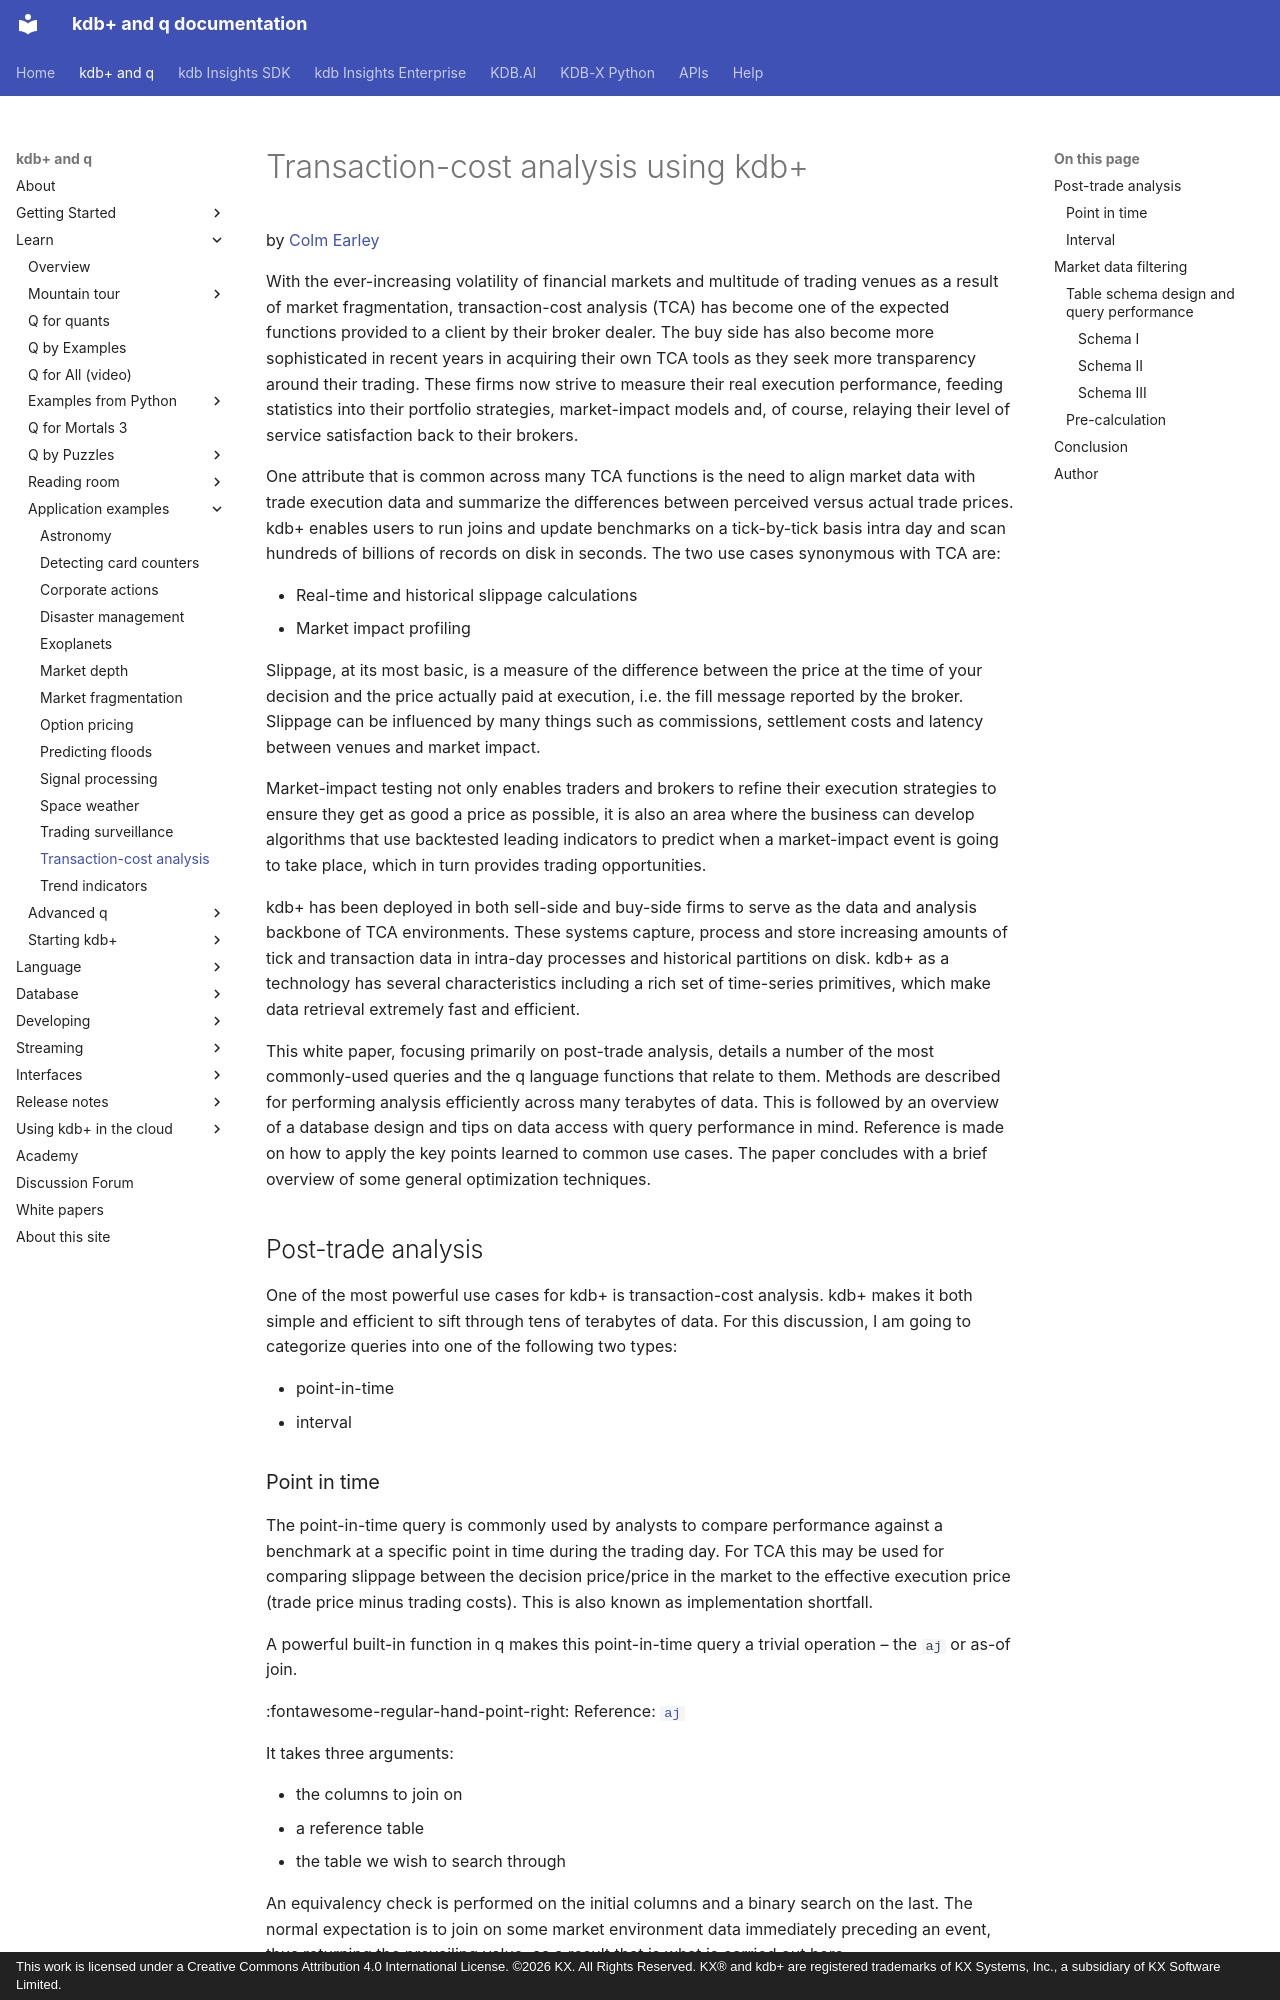

repository: KxSystems/docs · page: wp/transaction-cost/index.html · generator: mkdocs · copyright: This work is licensed under a Creative Commons Attribution 4.0 International License. ©2026 KX. All Rights Reserved. KX® and kdb+ are registered trademarks of KX Systems, Inc., a subsidiary of KX Software Limited.

---
title: Transaction-cost analysis using kdb+ | q and kdb+documentation
author: Colm Earley
date: December 2012
description: Using kdb+to analyze transaction costs from high-frequency data that often overwhelms traditional database and event-processing systems
keywords: analysis, performance, schema, transaction cost
---
# Transaction-cost analysis using kdb+

by [Colm Earley](#author)
{: .wp-author}


With the ever-increasing volatility of financial markets and multitude of trading venues as a result of market fragmentation, transaction-cost analysis (TCA) has become one of the expected functions provided to a client by their broker dealer. The buy side has also become more sophisticated in recent years in acquiring their own TCA tools as they seek more transparency around their trading. These firms now strive to measure their real execution performance, feeding statistics into their portfolio strategies, market-impact models and, of course, relaying their level of service satisfaction back to their brokers.

One attribute that is common across many TCA functions is the need to align market data with trade execution data and summarize the differences between perceived versus actual trade prices. kdb+ enables users to run joins and update benchmarks on a tick-by-tick basis intra day and scan hundreds of billions of records on disk in seconds. The two use cases synonymous with TCA are:

- Real-time and historical slippage calculations
- Market impact profiling

Slippage, at its most basic, is a measure of the difference between the price at the time of your decision and the price actually paid at execution, i.e. the fill message reported by the broker. Slippage can be influenced by many things such as commissions, settlement costs and latency between venues and market impact.

Market-impact testing not only enables traders and brokers to refine their execution strategies to ensure they get as good a price as possible, it is also an area where the business can develop algorithms that use backtested leading indicators to predict when a market-impact event is going to take place, which in turn provides trading opportunities.

kdb+ has been deployed in both sell-side and buy-side firms to serve as the data and analysis backbone of TCA environments. These systems capture, process and store increasing amounts of tick and transaction data in intra-day processes and historical partitions on disk. kdb+ as a technology has several characteristics including a rich set of time-series primitives, which make data retrieval extremely fast and efficient.

This white paper, focusing primarily on post-trade analysis, details a number of the most commonly-used queries and the q language functions that relate to them. Methods are described for performing analysis efficiently across many terabytes of data. This is followed by an overview of a database design and tips on data access with query performance in mind. Reference is made on how to apply the key points learned to common use cases. The paper concludes with a brief overview of some general optimization techniques.


## Post-trade analysis

One of the most powerful use cases for kdb+ is transaction-cost analysis. kdb+ makes it both simple and efficient to sift through tens of terabytes of data. For this discussion, I am going to categorize queries into one of the following two types:

-   point-in-time
-   interval
